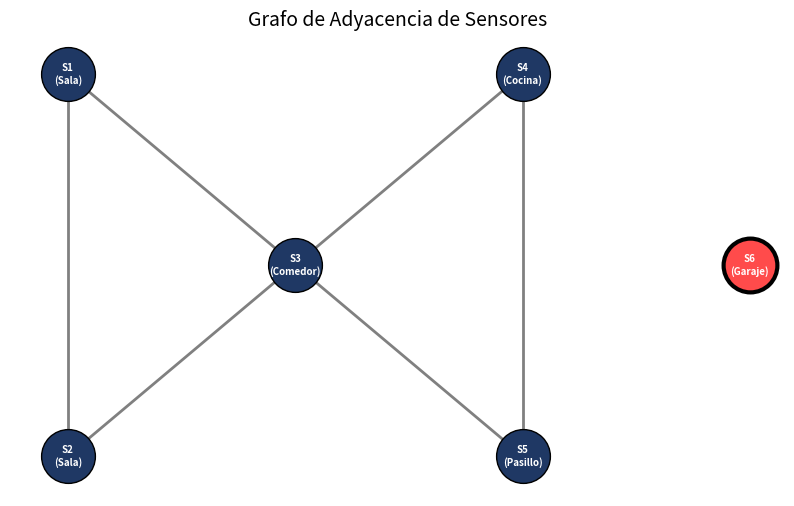
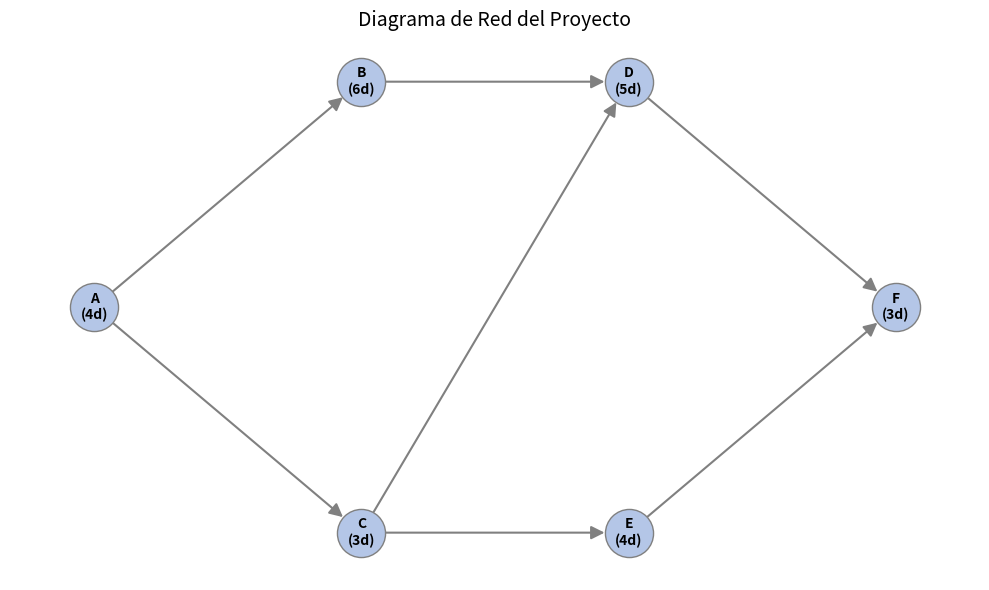
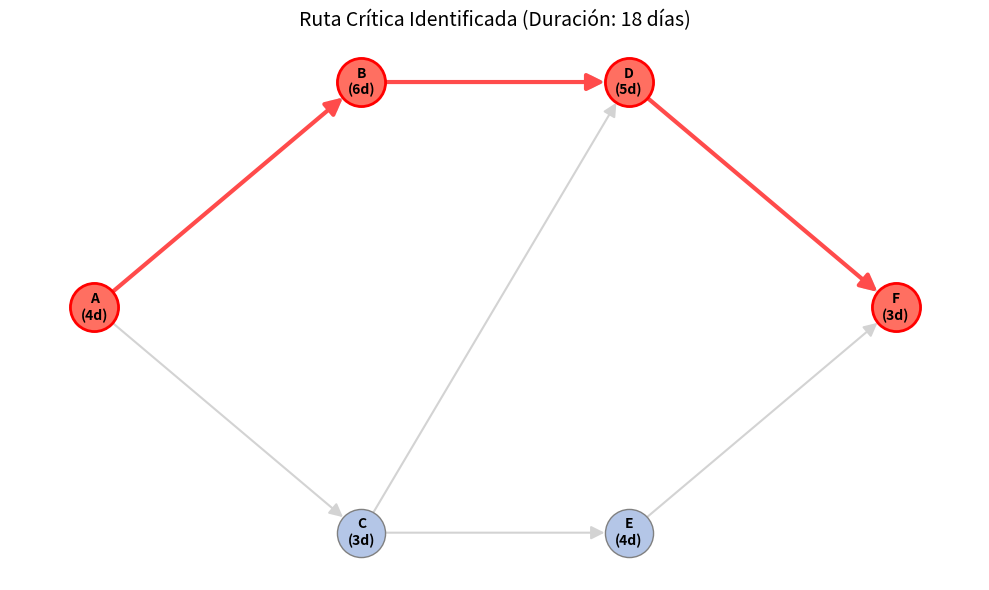

The matplotlib source for these figures, in order:
import networkx as nx
import matplotlib.pyplot as plt

def generar_graficos():
    print("--- GENERANDO GRÁFICOS FRSM (V2) ---")

    sensores = ['S1', 'S2', 'S3', 'S4', 'S5', 'S6']
    conexiones = [
        ('S1', 'S2'), ('S1', 'S3'), 
        ('S2', 'S3'), 
        ('S3', 'S4'), ('S3', 'S5'), 
        ('S4', 'S5')
    ]
    
    G_sen = nx.Graph()
    G_sen.add_nodes_from(sensores)
    G_sen.add_edges_from(conexiones)
    
    pos_s = {
        'S1': (0, 1), 'S2': (0, -1),
        'S3': (2, 0),
        'S4': (4, 1), 'S5': (4, -1),
        'S6': (6, 0)
    }

    plt.figure(figsize=(10, 6))
    
    conectados = ['S1', 'S2', 'S3', 'S4', 'S5']
    aislados = ['S6']
    
    nx.draw_networkx_edges(G_sen, pos_s, width=2, edge_color='gray')
    nx.draw_networkx_nodes(G_sen, pos_s, nodelist=conectados, node_size=1500, node_color='#1F3864', edgecolors='black')
    nx.draw_networkx_nodes(G_sen, pos_s, nodelist=aislados, node_size=1500, node_color='#FF4B4B', edgecolors='black', linewidths=3)
    
    labels_s = {
        'S1': 'S1\n(Sala)', 'S2': 'S2\n(Sala)', 'S3': 'S3\n(Comedor)',
        'S4': 'S4\n(Cocina)', 'S5': 'S5\n(Pasillo)', 'S6': 'S6\n(Garaje)'
    }
    nx.draw_networkx_labels(G_sen, pos_s, labels=labels_s, font_size=7, font_weight='bold', font_color='white')
    
    plt.title("Grafo de Adyacencia de Sensores", fontsize=14)
    plt.axis('off')
    plt.savefig("grafo_sensores.png")
    print("✅ Gráfico generado: grafo_sensores.png")
    plt.close()

    # ==========================================================
    # CONFIGURACIÓN DEL PROYECTO CPM
    # ==========================================================
    actividades = ['A', 'B', 'C', 'D', 'E', 'F']
    # Dependencias completas
    dependencias = [
        ('A', 'B'), ('A', 'C'),
        ('B', 'D'), ('C', 'D'),
        ('C', 'E'),
        ('D', 'F'), ('E', 'F')
    ]
    
    G_proy = nx.DiGraph()
    G_proy.add_nodes_from(actividades)
    G_proy.add_edges_from(dependencias)
    
    pos_p = {
        'A': (0, 1),
        'B': (2, 2), 'C': (2, 0),
        'D': (4, 2), 'E': (4, 0),
        'F': (6, 1)
    }
    
    duraciones = {'A': 4, 'B': 6, 'C': 3, 'D': 5, 'E': 4, 'F': 3}
    labels_p = {n: f"{n}\n({duraciones[n]}d)" for n in actividades}

    # GRAFO BASE
    plt.figure(figsize=(10, 6))
    
    nx.draw_networkx_edges(G_proy, pos_p, edge_color='gray', arrowsize=20, width=1.5, node_size=1200)
    nx.draw_networkx_nodes(G_proy, pos_p, node_size=1200, node_color='#B4C6E7', edgecolors='gray')
    nx.draw_networkx_labels(G_proy, pos_p, labels=labels_p, font_size=10, font_weight='bold')
    
    plt.title("Diagrama de Red del Proyecto", fontsize=14)
    plt.axis('off')
    plt.tight_layout()
    plt.savefig("grafo_proyecto_base.png")
    print("✅ Gráfico generado: grafo_proyecto_base.png")
    plt.close()

    # GRAFO RUTA CRÍTICA 
    plt.figure(figsize=(10, 6))
    
    # Ruta Crítica
    ruta_critica_edges = [('A', 'B'), ('B', 'D'), ('D', 'F')]
    ruta_critica_nodes = ['A', 'B', 'D', 'F']
    
    nx.draw_networkx_edges(G_proy, pos_p, edge_color='lightgray', arrowsize=20, width=1.5, node_size=1200)
    nx.draw_networkx_nodes(G_proy, pos_p, node_size=1200, node_color='#B4C6E7', edgecolors='gray')
    
    # Superponer Ruta Crítica
    nx.draw_networkx_edges(G_proy, pos_p, edgelist=ruta_critica_edges, edge_color='#FF4B4B', arrowsize=25, width=3, node_size=1200)
    nx.draw_networkx_nodes(G_proy, pos_p, nodelist=ruta_critica_nodes, node_size=1200, node_color='#FF6F61', edgecolors='red', linewidths=2)
    
    nx.draw_networkx_labels(G_proy, pos_p, labels=labels_p, font_size=10, font_weight='bold')
    
    plt.title("Ruta Crítica Identificada (Duración: 18 días)", fontsize=14)
    plt.axis('off')
    plt.tight_layout()
    plt.savefig("grafo_proyecto_critico.png")
    print("✅ Gráfico generado: grafo_proyecto_critico.png")
    plt.close()

if __name__ == "__main__":
    generar_graficos()
